Labelled photos from "MahJongTrainDataSet", an image-classification folder in likesm0887/MahJongTrainDataSet. The possible labels are: bamboo eight tile, bamboo five tile, characters eight tile, characters five tile, characters four tile, characters nine tile, characters one tile, characters seven tile, characters six tile, characters three tile, characters two tile, circle eight tile, circle five tile, circle four tile, circle nine tile, circle one tile, circle seven tile, circle six tile, circle three tile, circle two tile, east wind tile, green dragon tile, north wind tile, red dragon tile, west wind tile, white dragon tile.

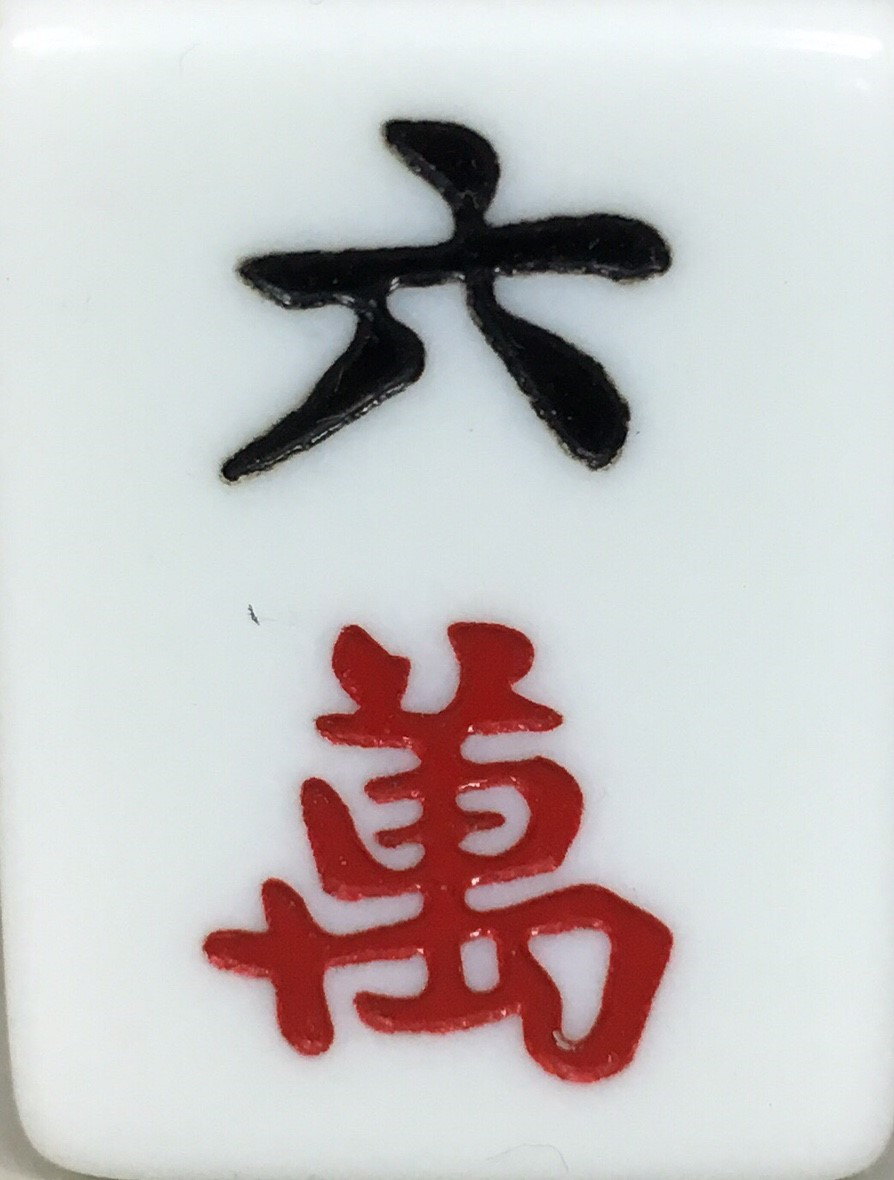
Label: characters six tile

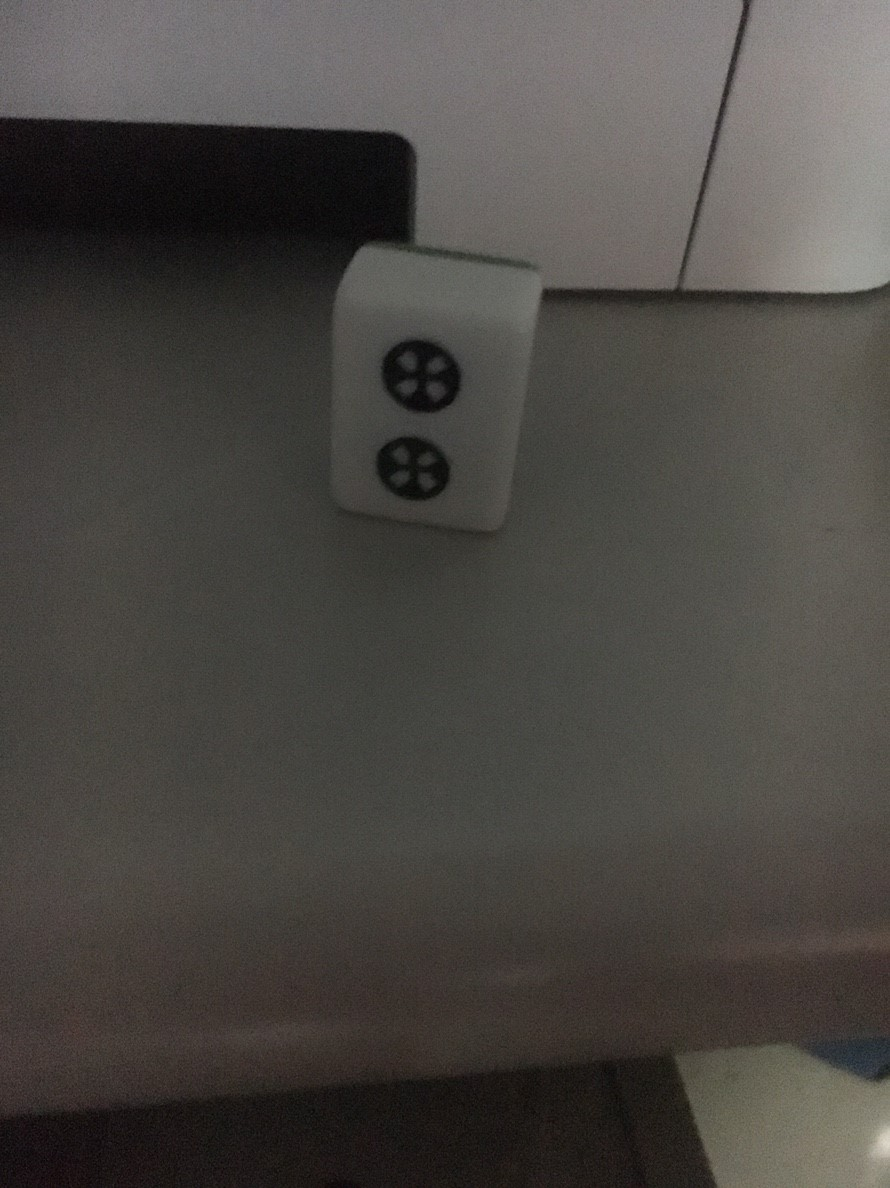
Label: circle two tile

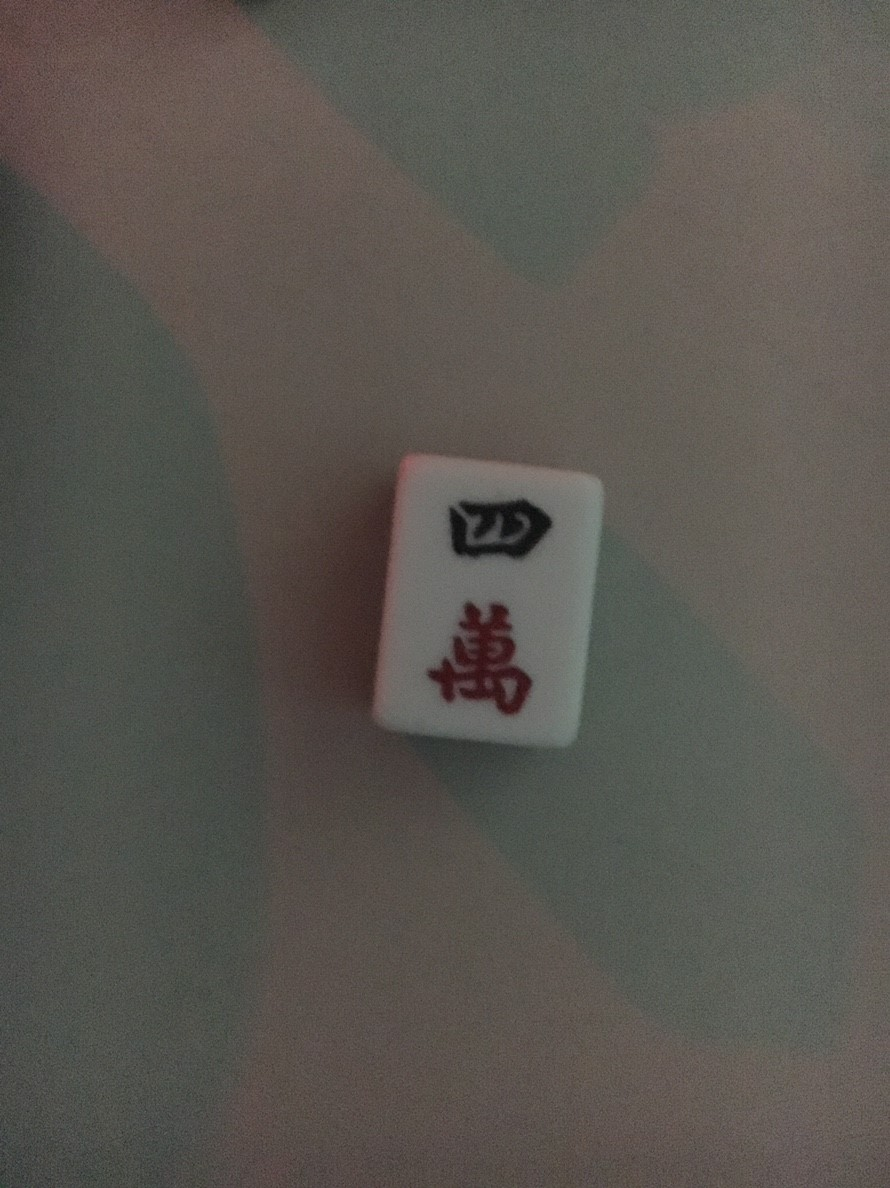
Label: characters four tile

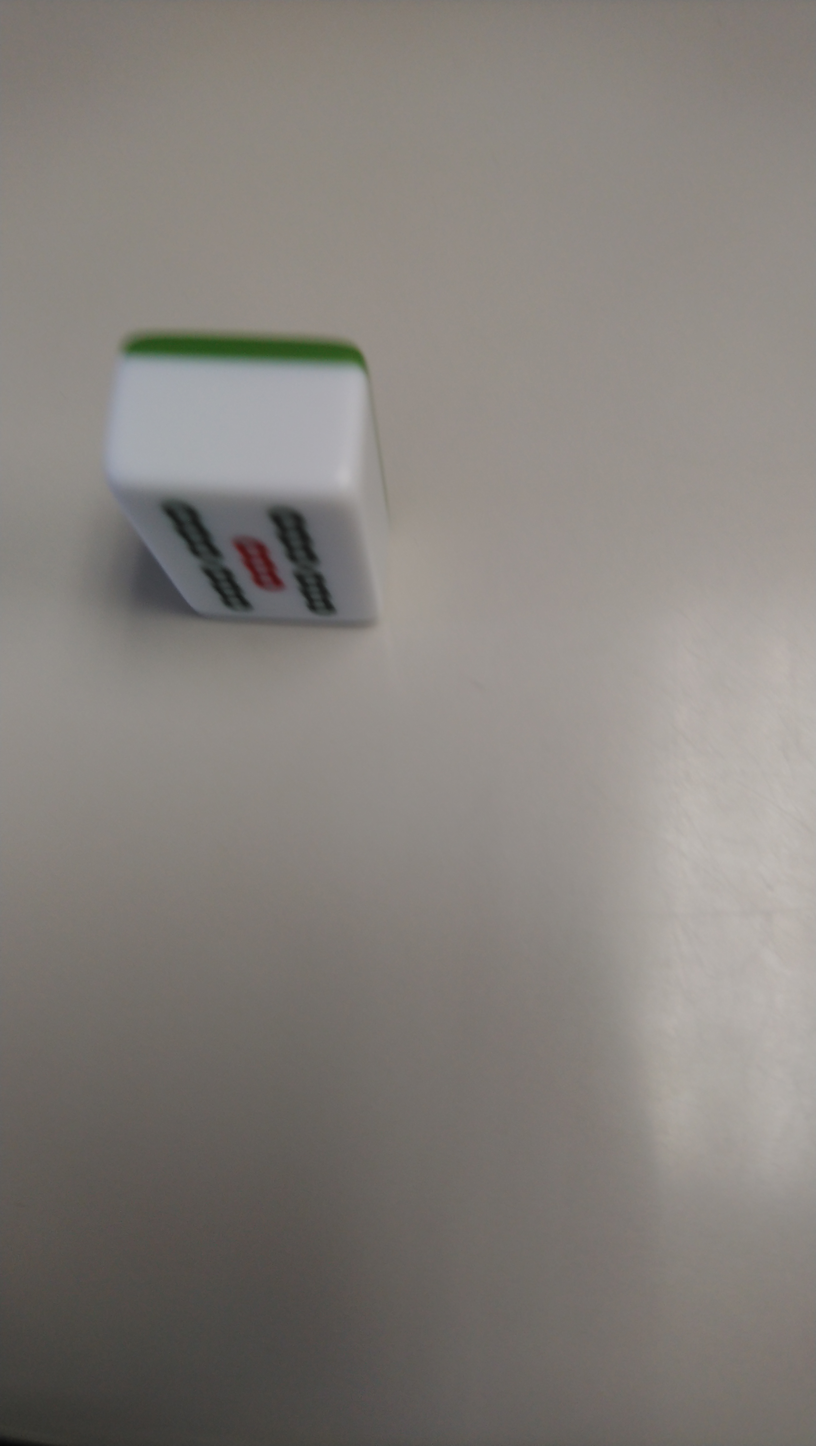
Label: bamboo five tile

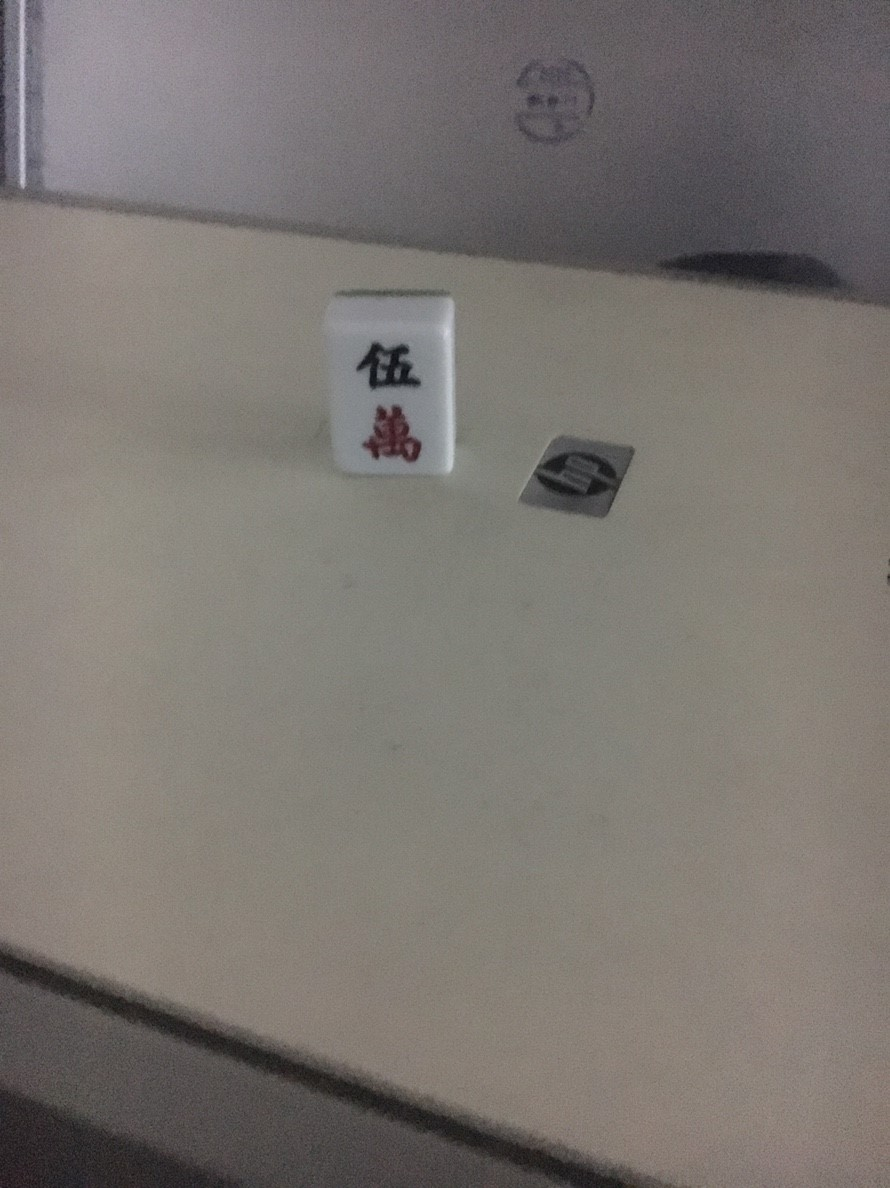
Label: characters five tile

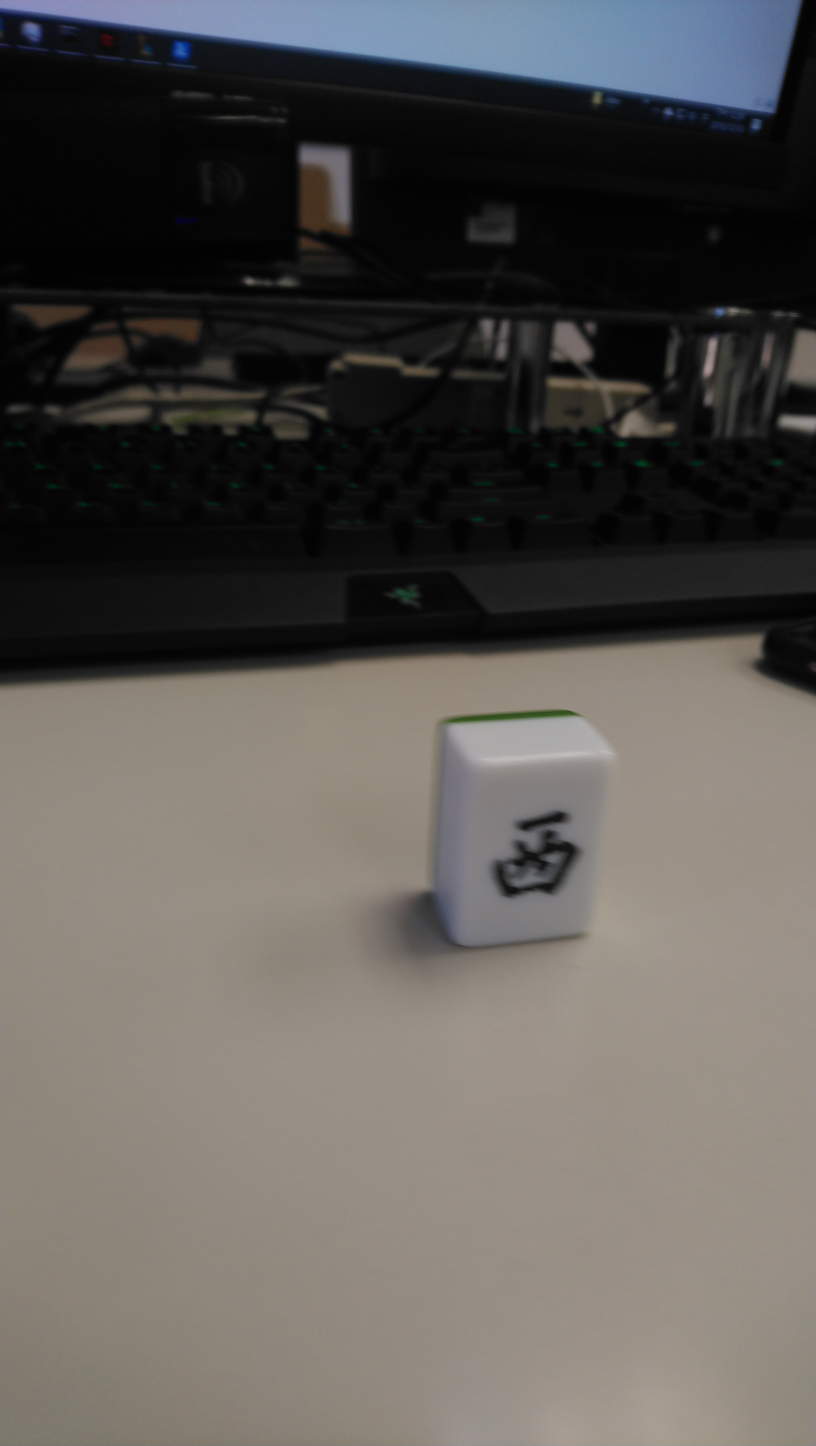
Label: east wind tile
